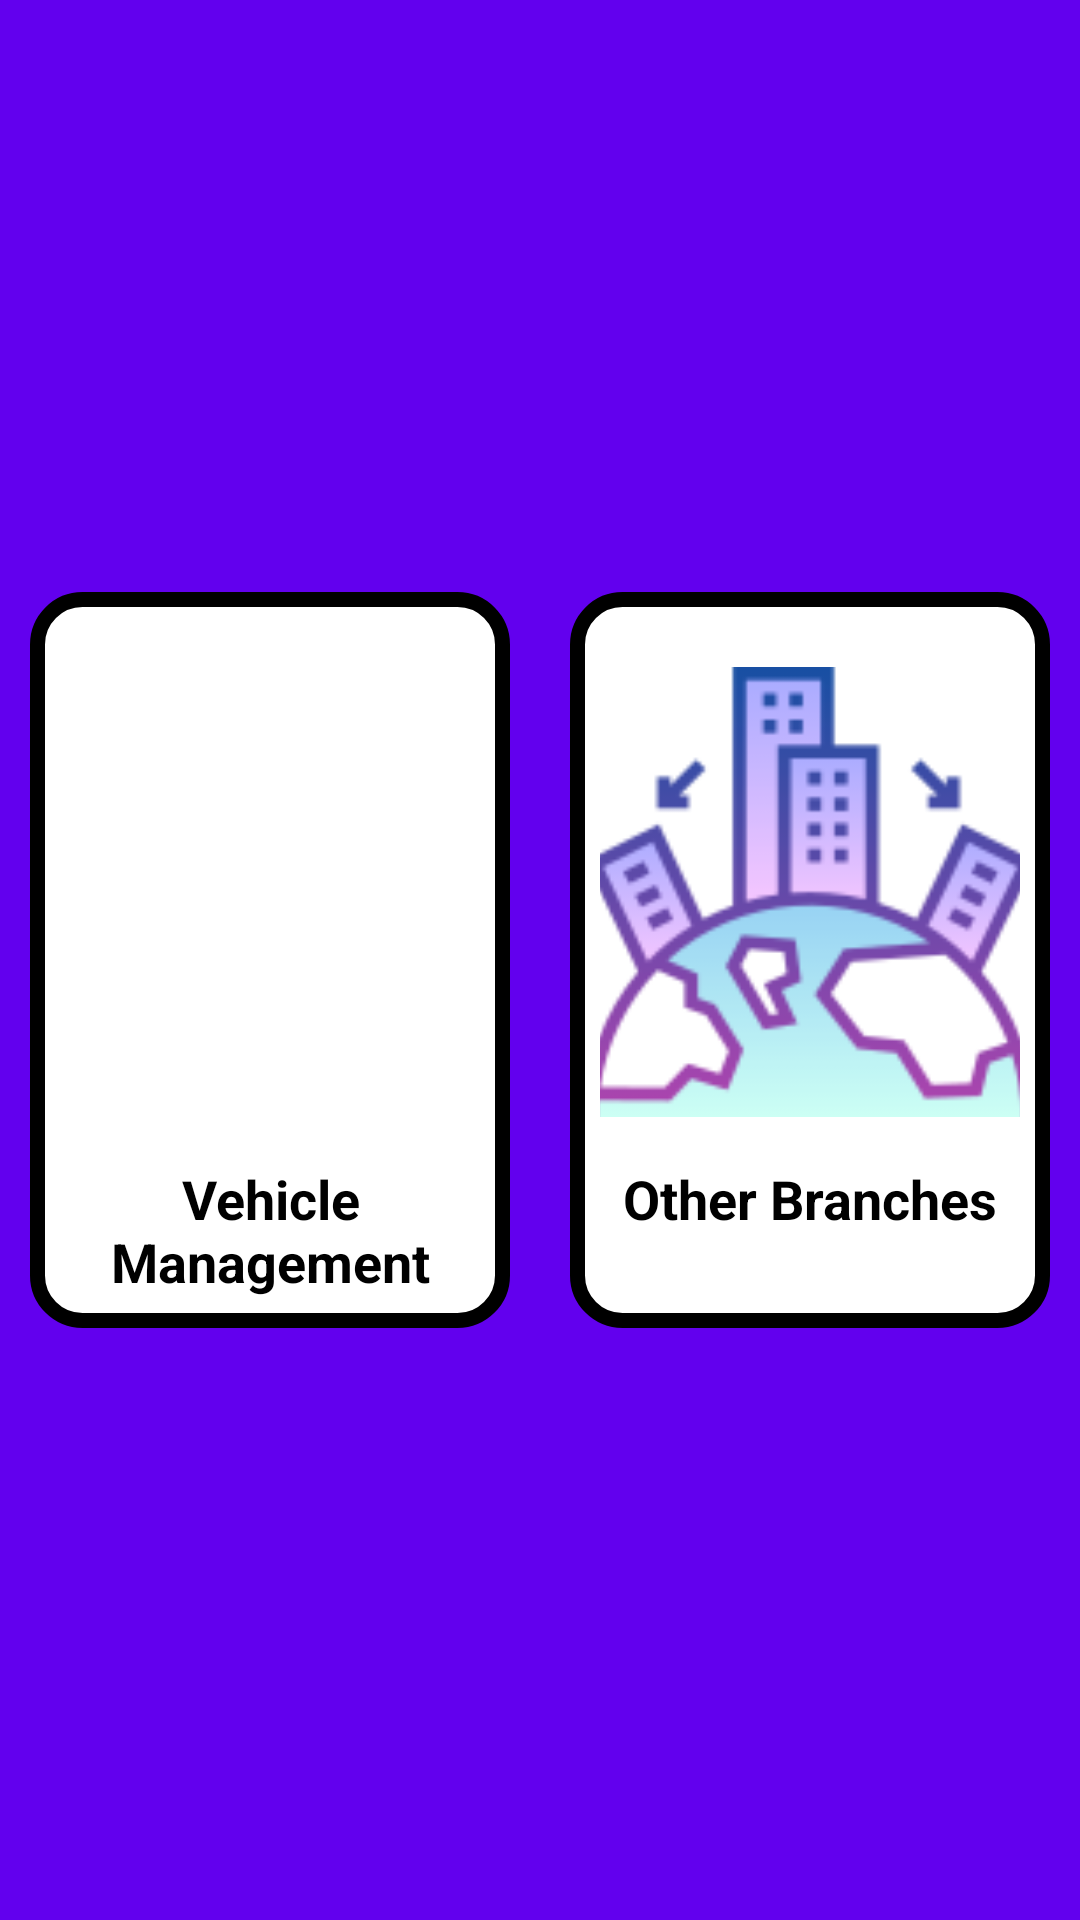

Layout XML and referenced resources for this Android screen:
<!-- AndroidManifest.xml: application theme Theme.RentForMe -->
<!-- res/layout/activity_admin_home.xml -->
<?xml version="1.0" encoding="utf-8"?>
<LinearLayout xmlns:android="http://schemas.android.com/apk/res/android"
    xmlns:app="http://schemas.android.com/apk/res-auto"
    xmlns:tools="http://schemas.android.com/tools"
    android:layout_width="match_parent"
    android:layout_height="match_parent"
    android:background="@color/purple_500"
    android:orientation="vertical"
    android:gravity="center"
    tools:context=".AdminHome">

    <LinearLayout
        android:layout_width="match_parent"
        android:layout_height="wrap_content"
        android:orientation="horizontal">

        <LinearLayout
            android:layout_width="match_parent"
            android:layout_height="match_parent"
            android:layout_margin="10dp"
            android:layout_weight="1"
            android:background="@drawable/background"
            android:orientation="vertical"
            android:padding="10dp">

            <ImageView
                android:id="@+id/car"
                android:layout_width="150dp"
                android:layout_height="150dp"
                android:layout_gravity="center"
                android:layout_margin="15dp"
                app:srcCompat="@drawable/car" />

            <TextView
                android:id="@+id/textView"
                android:layout_width="match_parent"
                android:layout_height="wrap_content"
                android:gravity="center"
                android:text="Vehicle Management"
                android:textColor="#000000"
                android:textSize="18sp"
                android:textStyle="bold" />
        </LinearLayout>

        <LinearLayout
            android:layout_width="match_parent"
            android:layout_height="match_parent"
            android:layout_margin="10dp"
            android:layout_weight="1"
            android:background="@drawable/background"
            android:orientation="vertical"
            android:padding="10dp">

            <ImageView
                android:id="@+id/delivery"
                android:layout_width="150dp"
                android:layout_height="150dp"
                android:layout_gravity="center"
                android:layout_margin="15dp"
                app:srcCompat="@drawable/branch" />

            <TextView
                android:id="@+id/textView2"
                android:layout_width="match_parent"
                android:layout_height="wrap_content"
                android:gravity="center"
                android:text="Other Branches"
                android:textColor="#000000"
                android:textSize="18sp"
                android:textStyle="bold" />
        </LinearLayout>
    </LinearLayout>
</LinearLayout>
<!-- resources referenced by this layout -->
<resources>
  <color name="purple_500">#FF6200EE</color>
  <!-- drawable background (drawable) -->
  <shape
      xmlns:android="http://schemas.android.com/apk/res/android"
      android:shape="rectangle">
  
      <corners android:radius="15dp" />
      <solid android:color="@android:color/white" />
      <stroke
          android:width="5dp"
          android:color="@color/black" />
  </shape>
  <!-- drawable branch: png bitmap (drawable, 11953 bytes) -->
  <style name="Theme.RentForMe" parent="Theme.MaterialComponents.Light.NoActionBar">
          
          <item name="colorPrimary">@color/purple_500</item>
          <item name="colorPrimaryVariant">@color/purple_700</item>
          <item name="colorOnPrimary">@color/white</item>
          
          <item name="colorSecondary">@color/teal_200</item>
          <item name="colorSecondaryVariant">@color/teal_700</item>
          <item name="colorOnSecondary">@color/black</item>
          
          <item name="android:statusBarColor" tools:targetApi="l">?attr/colorPrimaryVariant</item>
          
      </style>
  <color name="black">#FF000000</color>
  <color name="purple_700">#FF3700B3</color>
  <color name="white">#FFFFFFFF</color>
  <color name="teal_200">#FF03DAC5</color>
  <color name="teal_700">#FF018786</color>
</resources>
